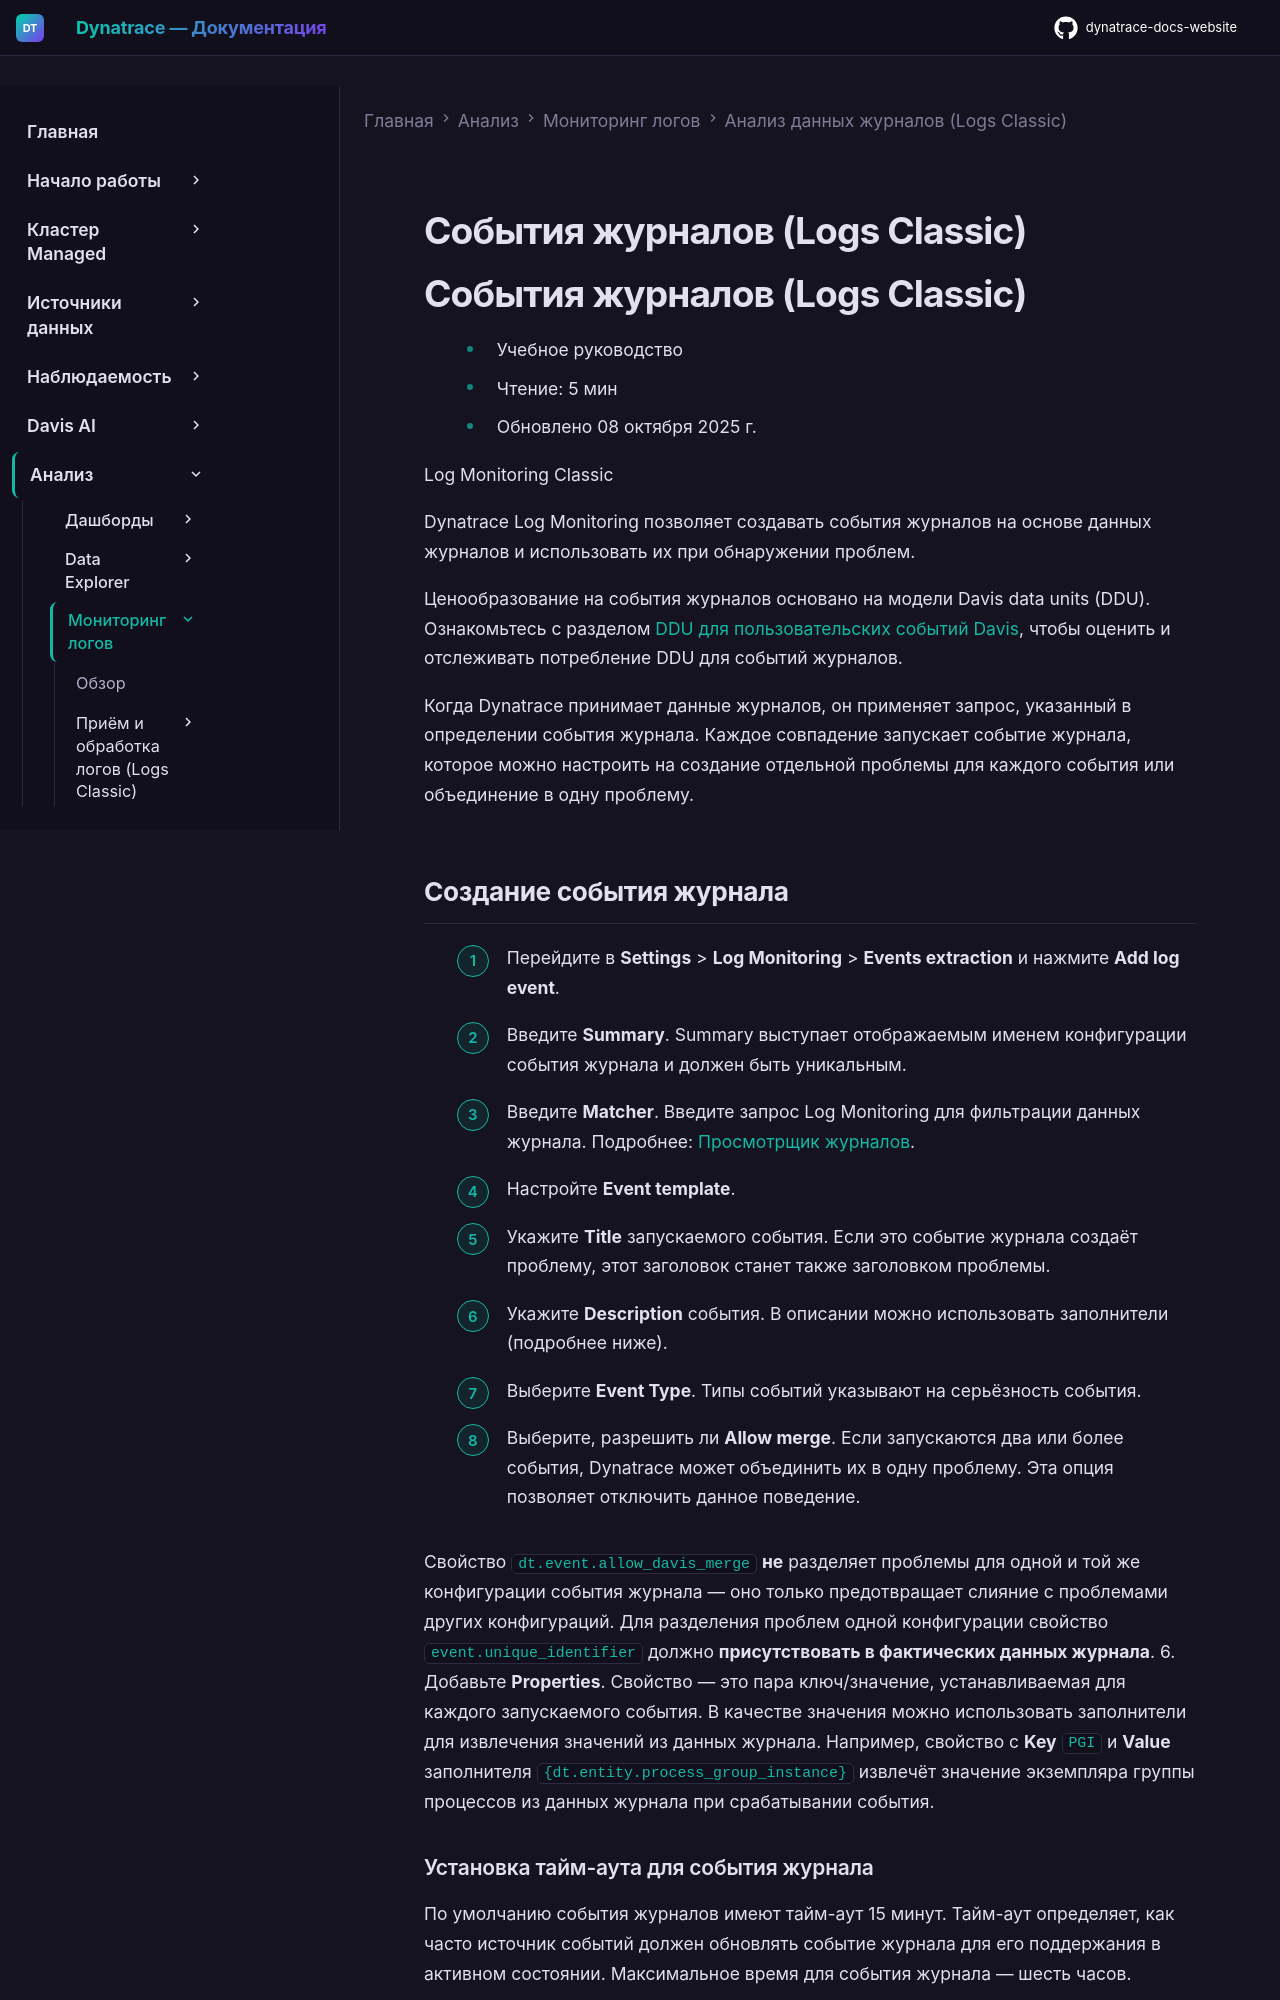

repository: Yerkebulan-Ardabayev/dynatrace-docs-website · page: managed-ru/analyze-explore-automate/log-monitoring/analyze-log-data/log-events/index.html · generator: mkdocs

---
title: События журналов (Logs Classic)
source: https://docs.dynatrace.com/managed/analyze-explore-automate/log-monitoring/analyze-log-data/log-events
scraped: 2026-05-12T11:13:18.643861
---

# События журналов (Logs Classic)

# События журналов (Logs Classic)

* Учебное руководство
* Чтение: 5 мин
* Обновлено 08 октября 2025 г.

Log Monitoring Classic

Dynatrace Log Monitoring позволяет создавать события журналов на основе данных журналов и использовать их при обнаружении проблем.

Ценообразование на события журналов основано на модели Davis data units (DDU). Ознакомьтесь с разделом [DDU для пользовательских событий Davis](/managed/license/monitoring-consumption-classic/davis-data-units/ddu-events "Узнайте, как рассчитать потребление и затраты DDU для пользовательски настроенных и принятых событий."), чтобы оценить и отслеживать потребление DDU для событий журналов.

Когда Dynatrace принимает данные журналов, он применяет запрос, указанный в определении события журнала. Каждое совпадение запускает событие журнала, которое можно настроить на создание отдельной проблемы для каждого события или объединение в одну проблему.
